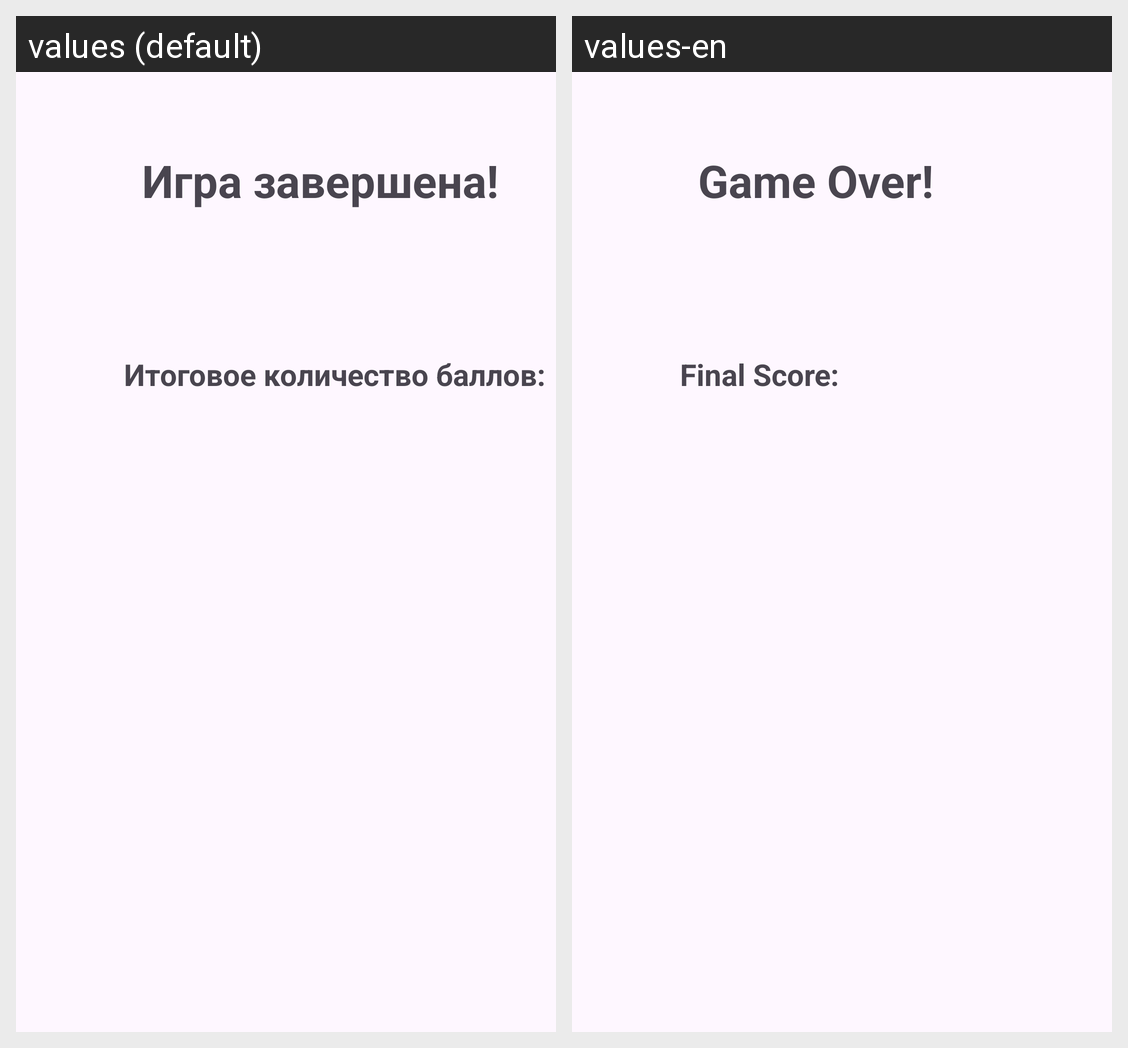

For this localized Android screen grid, give each drawn string resource with its value in every locale shown.
Android screen res/layout/gameoversupergame.xml rendered under 2 locales, left to right: values (default), values-en. Device: Nexus 5 (rendered at 1080×1920; each locale shown at half size, 540×960, under a caption strip naming it); theme Theme.DeathNum.
Strings drawn on this screen, with the default value and each locale's value (text and hints the layout hard-codes, and strings that could not be matched under every locale, appear in the picture but are not listed):

game_over
  values: Игра завершена!
  values-en: Game Over!

final_score
  values: Итоговое количество баллов:
  values-en: Final Score:
